2-way image classification set "data" from GitHub (Praccho/GeoLDM); label vocabulary: satellite, street.

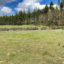
Label: street

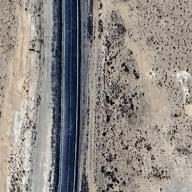
Label: satellite

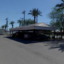
Label: street

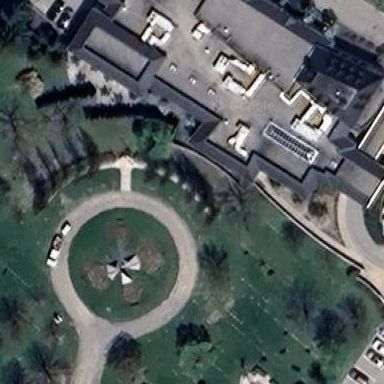
Label: satellite
